28-way image classification set "infrared_dataset" from GitHub (kk-2m/AnimalClassification-IFOR); label vocabulary: acryllium vulturinum, aepyceros melampus, bos taurus, capra aegagrus, cephalophus nigrifrons, crax rubra, paca, dasyprocta punctata, equus quagga, giraffa camelopardalis, leopardus pardalis, african elephant, madoqua guentheri, mazama americana, mazama temama, meleagris ocellata, mitu tuberosum, nasua narica, panthera onca, papio anubis, pecari tajacu, phacochoerus africanus, psophia leucoptera, puma, syncerus caffer, south american tapir, tayassu pecari, urocyon cinereoargenteus.

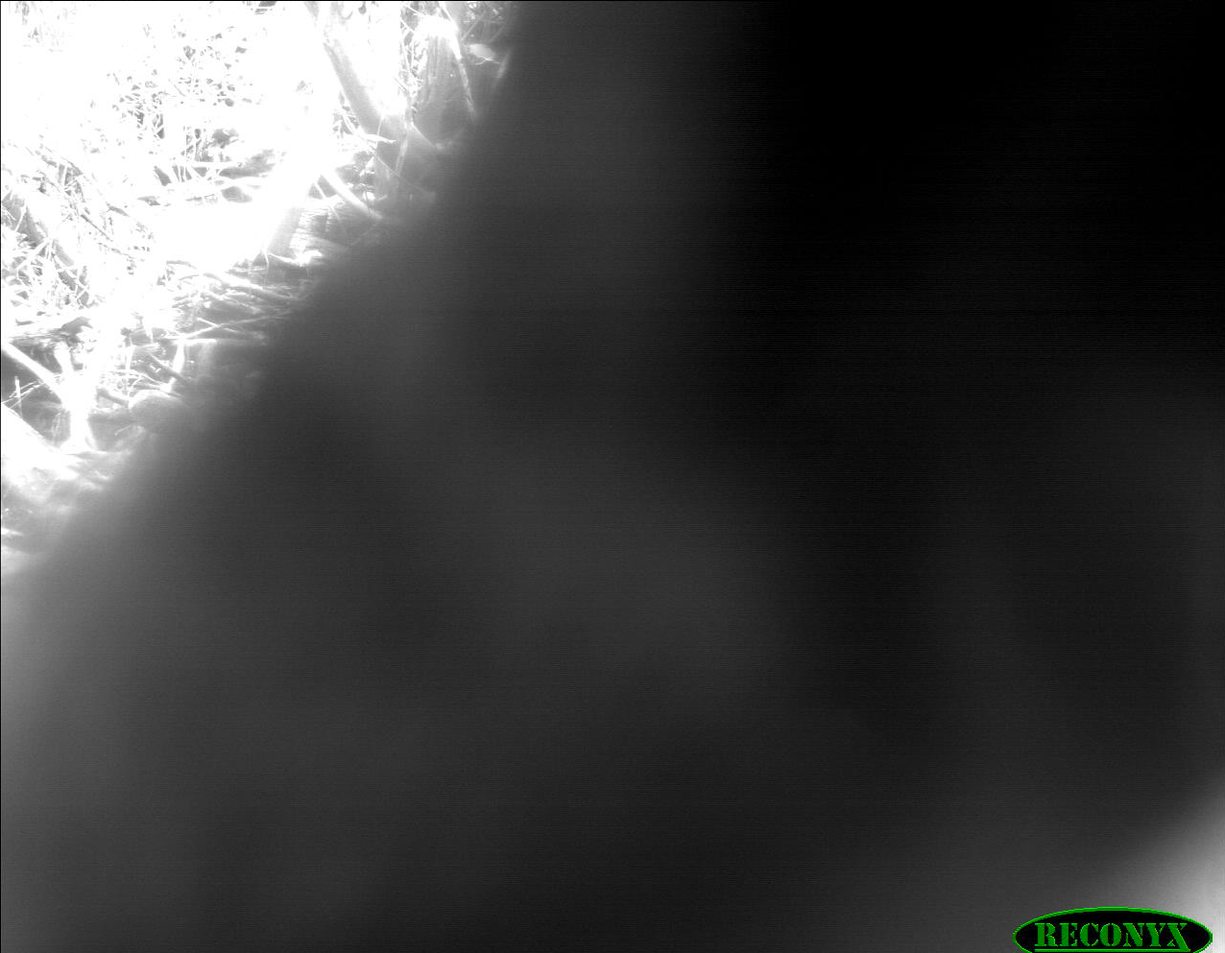
Label: papio anubis

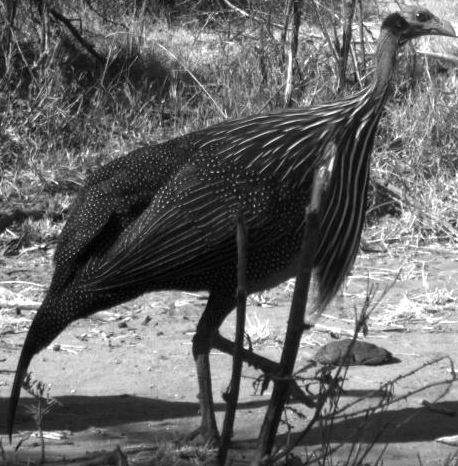
Label: acryllium vulturinum

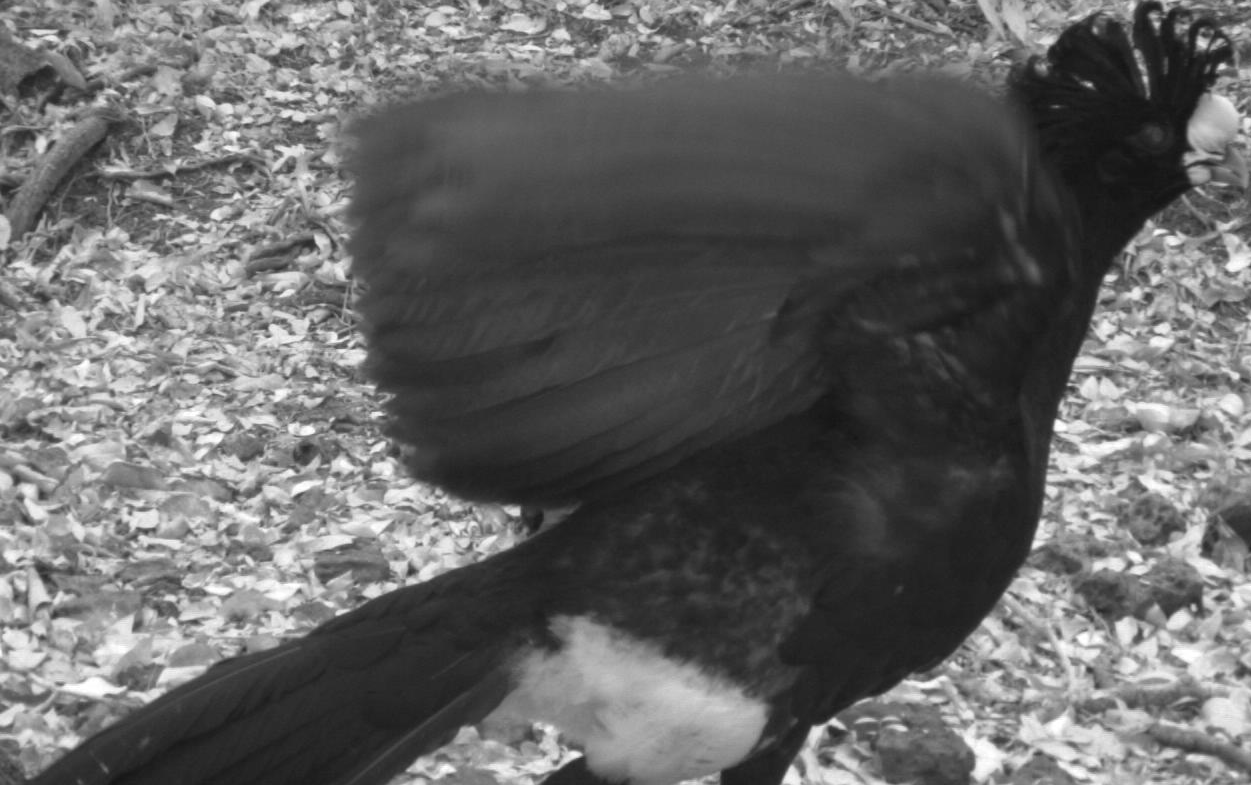
Label: crax rubra

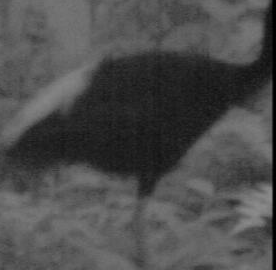
Label: psophia leucoptera

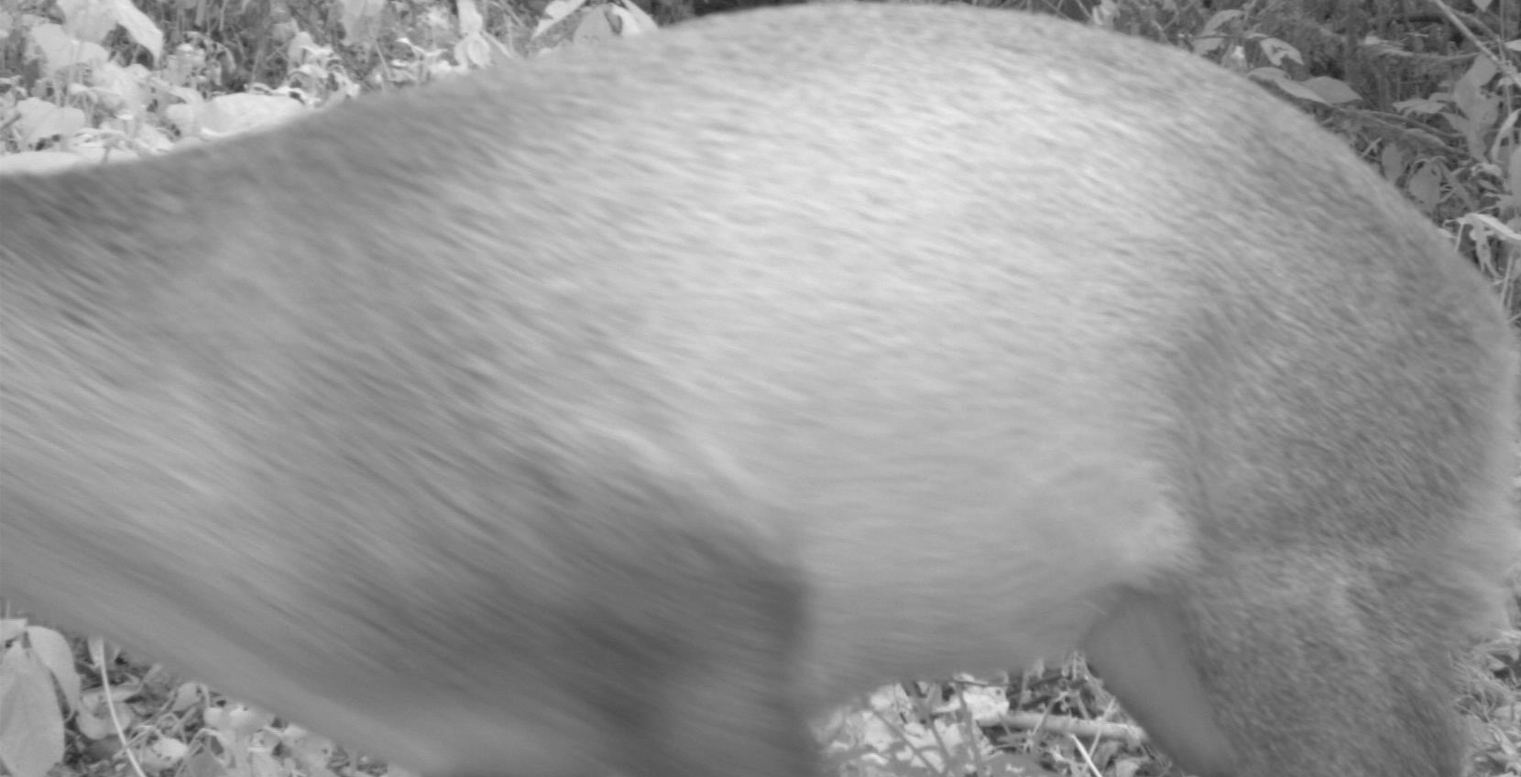
Label: cephalophus nigrifrons

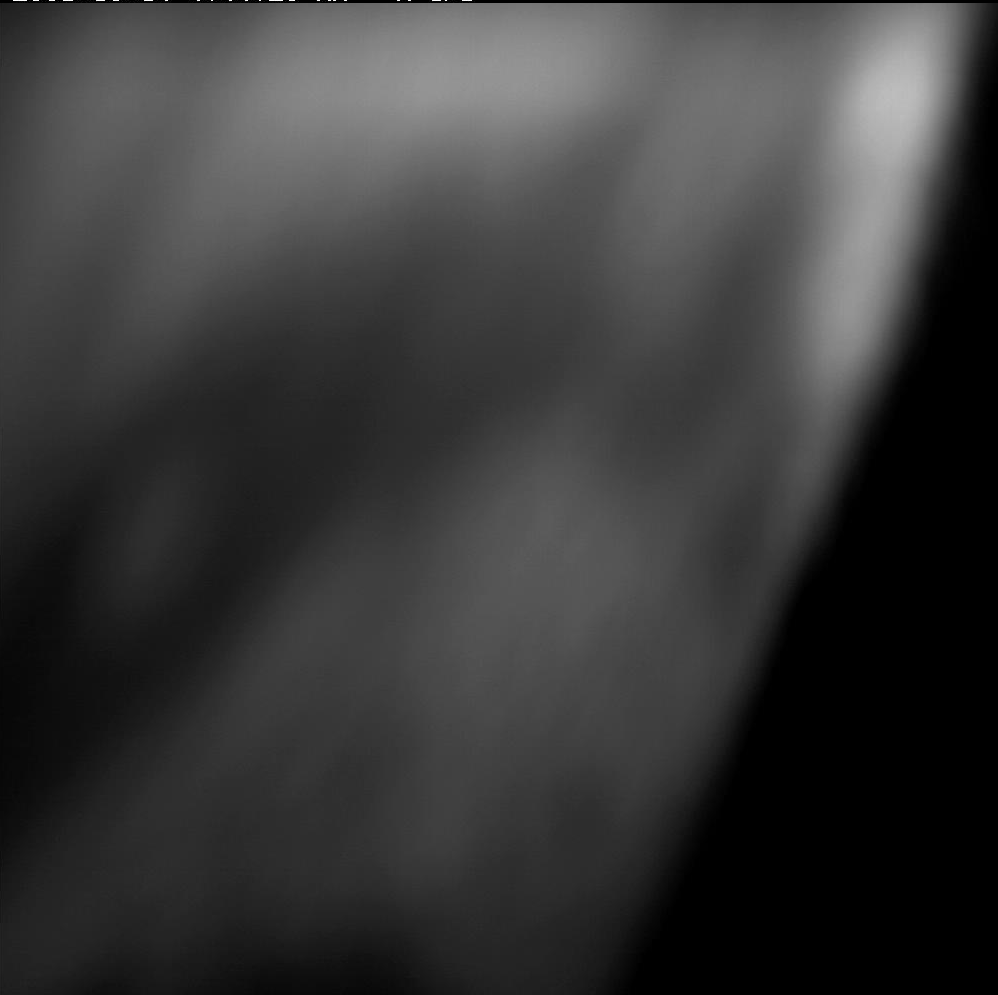
Label: equus quagga
